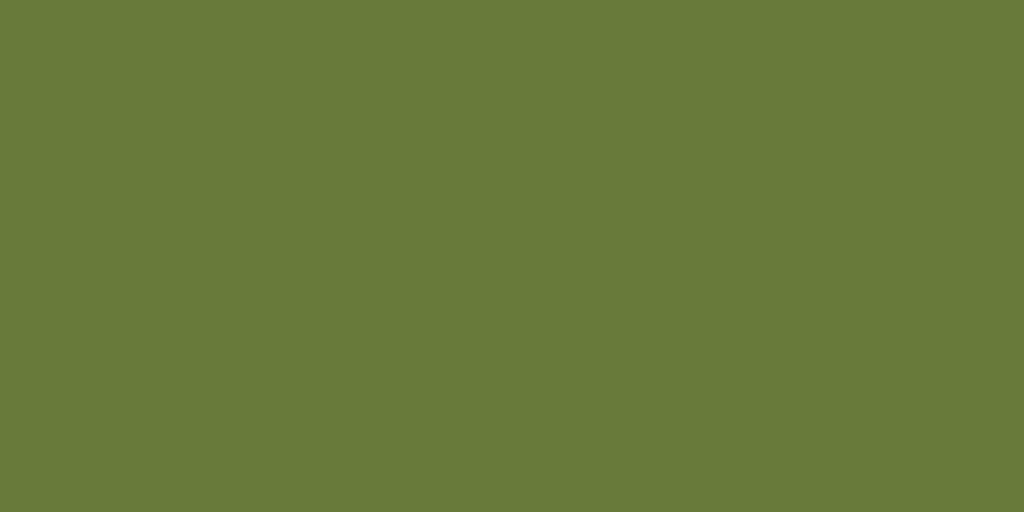
t = 0.00 s
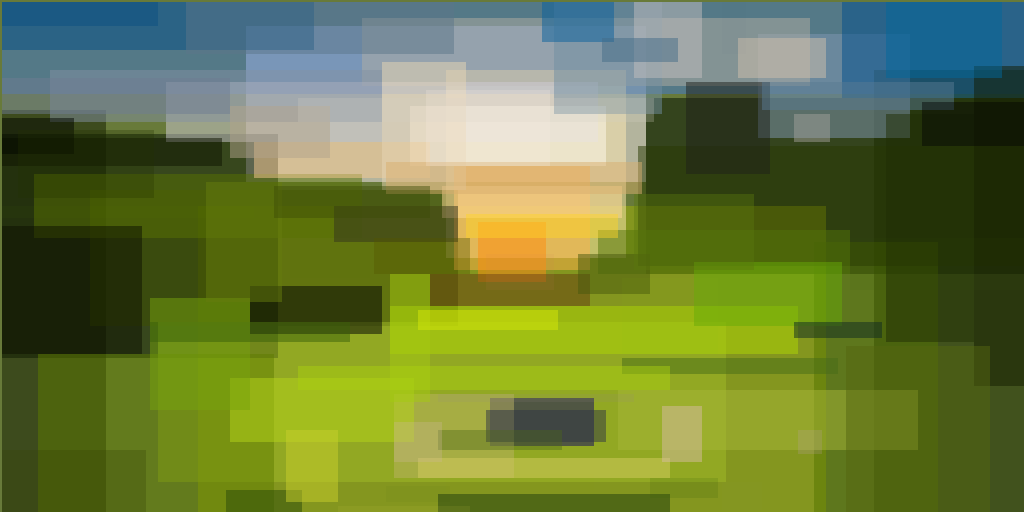
t = 3.00 s
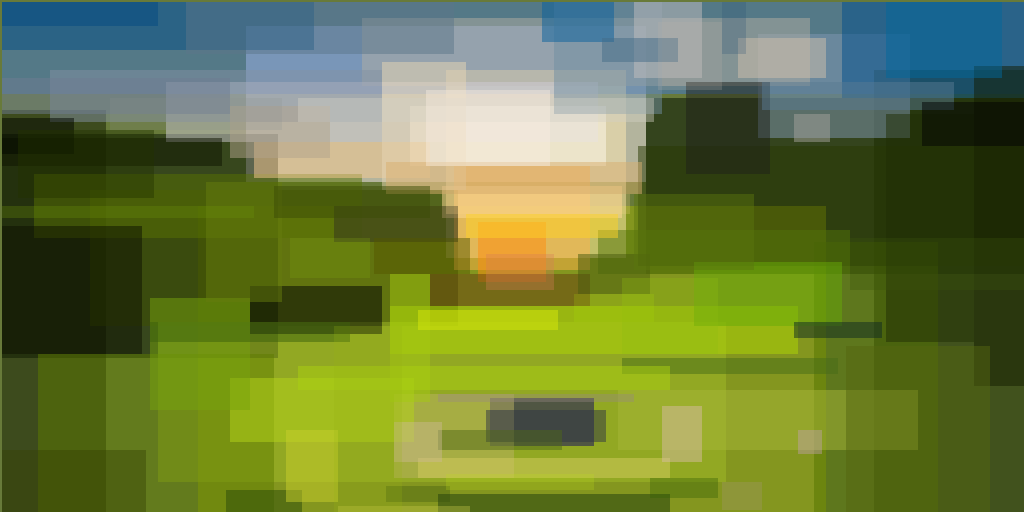
t = 3.13 s
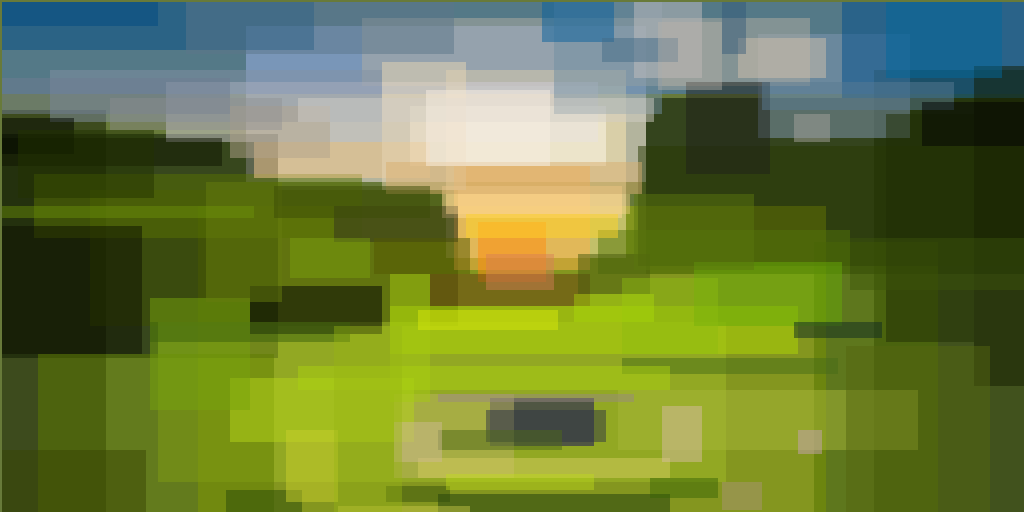
t = 3.25 s
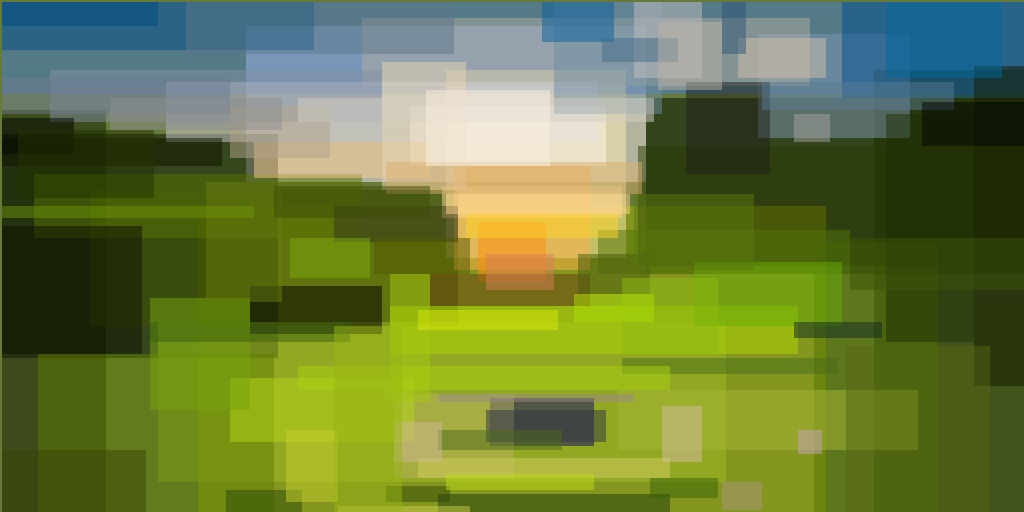
t = 3.38 s
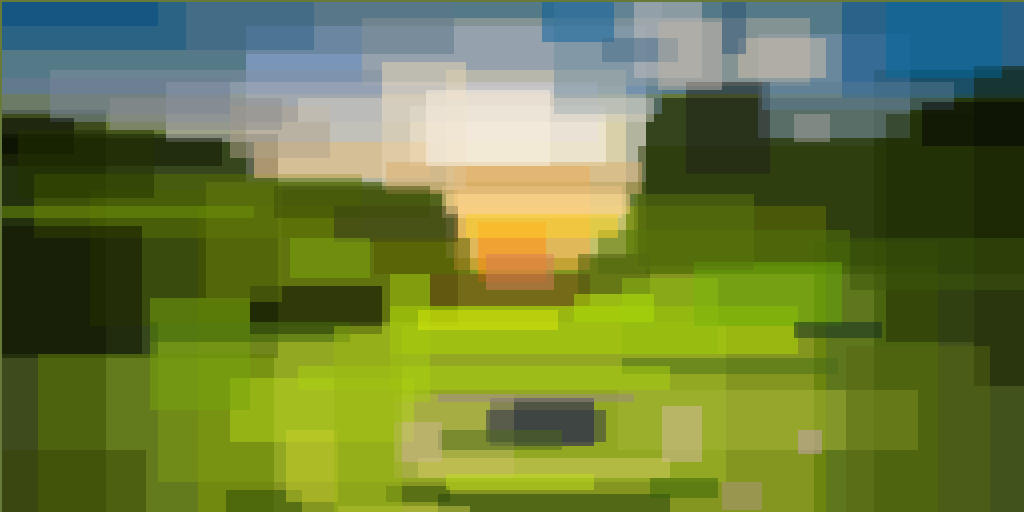
t = 3.50 s

The animated SVG that drew these frames (rendered in a browser with its animation timeline set to each time). Animation: 1 CSS @keyframes rule; one cycle of 3.50 s.

<svg xmlns="http://www.w3.org/2000/svg" version="1.1" width="1024" height="512"><style>@keyframes a{ from {opacity: 0} to {opacity: 1} } g > * { opacity: 0; animation: a .5s forwards; }</style>
<rect x="0" y="0" width="1024" height="512" fill="#687a3a"/>
<g transform="scale(4.000000) translate(0.5 0.5)">
<rect fill="#fdedff" fill-opacity="0.501961" x="61" y="6" width="100" height="39" style="animation-delay: 0.000s;"/>
<rect fill="#000e00" fill-opacity="0.501961" x="161" y="24" width="95" height="44" style="animation-delay: 0.047s;"/>
<rect fill="#9fb104" fill-opacity="0.501961" x="49" y="51" width="157" height="77" style="animation-delay: 0.094s;"/>
<rect fill="#4077d3" fill-opacity="0.501961" x="0" y="0" width="256" height="23" style="animation-delay: 0.141s;"/>
<rect fill="#051400" fill-opacity="0.501961" x="0" y="33" width="69" height="56" style="animation-delay: 0.188s;"/>
<rect fill="#ffe9b3" fill-opacity="0.501961" x="111" y="17" width="45" height="47" style="animation-delay: 0.235s;"/>
<rect fill="#192a00" fill-opacity="0.501961" x="218" y="17" width="38" height="111" style="animation-delay: 0.282s;"/>
<rect fill="#121c00" fill-opacity="0.501961" x="0" y="27" width="26" height="101" style="animation-delay: 0.329s;"/>
<rect fill="#3e5000" fill-opacity="0.501961" x="22" y="47" width="92" height="34" style="animation-delay: 0.376s;"/>
<rect fill="#7f98b3" fill-opacity="0.501961" x="189" y="8" width="38" height="26" style="animation-delay: 0.423s;"/>
<rect fill="#b1ada2" fill-opacity="0.501961" x="90" y="4" width="112" height="17" style="animation-delay: 0.469s;"/>
<rect fill="#a0ba27" fill-opacity="0.501961" x="39" y="80" width="142" height="40" style="animation-delay: 0.516s;"/>
<rect fill="#0e0463" fill-opacity="0.501961" x="122" y="99" width="26" height="12" style="animation-delay: 0.562s;"/>
<rect fill="#004e8c" fill-opacity="0.501961" x="210" y="0" width="46" height="24" style="animation-delay: 0.608s;"/>
<rect fill="#d0ccd5" fill-opacity="0.501961" x="41" y="20" width="108" height="15" style="animation-delay: 0.654s;"/>
<rect fill="#000103" fill-opacity="0.501961" x="62" y="71" width="33" height="12" style="animation-delay: 0.700s;"/>
<rect fill="#ffaf49" fill-opacity="0.501961" x="113" y="41" width="34" height="26" style="animation-delay: 0.746s;"/>
<rect fill="#024d83" fill-opacity="0.501961" x="0" y="0" width="78" height="12" style="animation-delay: 0.792s;"/>
<rect fill="#5e7b00" fill-opacity="0.501961" x="9" y="88" width="59" height="40" style="animation-delay: 0.837s;"/>
<rect fill="#add603" fill-opacity="0.501961" x="97" y="76" width="102" height="12" style="animation-delay: 0.882s;"/>
<rect fill="#547400" fill-opacity="0.501961" x="203" y="60" width="31" height="68" style="animation-delay: 0.927s;"/>
<rect fill="#8492a4" fill-opacity="0.501961" x="12" y="17" width="83" height="13" style="animation-delay: 0.972s;"/>
<rect fill="#fff9eb" fill-opacity="0.501961" x="102" y="26" width="49" height="15" style="animation-delay: 1.016s;"/>
<rect fill="#283701" fill-opacity="0.501961" x="159" y="36" width="97" height="30" style="animation-delay: 1.060s;"/>
<rect fill="#1e3b0d" fill-opacity="0.501961" x="109" y="123" width="58" height="5" style="animation-delay: 1.104s;"/>
<rect fill="#577202" fill-opacity="0.501961" x="8" y="43" width="82" height="16" style="animation-delay: 1.148s;"/>
<rect fill="#141c00" fill-opacity="0.501961" x="243" y="16" width="13" height="80" style="animation-delay: 1.191s;"/>
<rect fill="#f8c990" fill-opacity="0.501961" x="63" y="35" width="44" height="9" style="animation-delay: 1.235s;"/>
<rect fill="#b9b264" fill-opacity="0.501961" x="98" y="98" width="30" height="21" style="animation-delay: 1.277s;"/>
<rect fill="#708da1" fill-opacity="0.501961" x="138" y="0" width="27" height="28" style="animation-delay: 1.320s;"/>
<rect fill="#a6b538" fill-opacity="0.501961" x="154" y="97" width="75" height="15" style="animation-delay: 1.362s;"/>
<rect fill="#51730a" fill-opacity="0.501961" x="149" y="57" width="63" height="11" style="animation-delay: 1.404s;"/>
<rect fill="#ffda98" fill-opacity="0.501961" x="110" y="46" width="45" height="8" style="animation-delay: 1.445s;"/>
<rect fill="#0c1000" fill-opacity="0.501961" x="0" y="56" width="35" height="32" style="animation-delay: 1.486s;"/>
<rect fill="#e8d5b3" fill-opacity="0.501961" x="95" y="15" width="21" height="32" style="animation-delay: 1.527s;"/>
<rect fill="#c1bebd" fill-opacity="0.501961" x="158" y="0" width="17" height="19" style="animation-delay: 1.567s;"/>
<rect fill="#b3d31a" fill-opacity="0.501961" x="57" y="94" width="46" height="16" style="animation-delay: 1.607s;"/>
<rect fill="#1d201a" fill-opacity="0.501961" x="171" y="20" width="21" height="23" style="animation-delay: 1.647s;"/>
<rect fill="#5b768a" fill-opacity="0.501961" x="46" y="0" width="67" height="13" style="animation-delay: 1.686s;"/>
<rect fill="#ff8b0d" fill-opacity="0.501961" x="119" y="55" width="17" height="15" style="animation-delay: 1.725s;"/>
<rect fill="#75a30b" fill-opacity="0.501961" x="37" y="74" width="25" height="28" style="animation-delay: 1.763s;"/>
<rect fill="#d3cc60" fill-opacity="0.501961" x="104" y="114" width="63" height="5" style="animation-delay: 1.801s;"/>
<rect fill="#085f9d" fill-opacity="0.501961" x="135" y="0" width="18" height="10" style="animation-delay: 1.839s;"/>
<rect fill="#32311e" fill-opacity="0.501961" x="83" y="51" width="31" height="9" style="animation-delay: 1.876s;"/>
<rect fill="#0d1300" fill-opacity="0.501961" x="0" y="34" width="55" height="7" style="animation-delay: 1.912s;"/>
<rect fill="#d6bba1" fill-opacity="0.501961" x="165" y="101" width="10" height="14" style="animation-delay: 1.948s;"/>
<rect fill="#653e0f" fill-opacity="0.501961" x="107" y="68" width="40" height="8" style="animation-delay: 1.984s;"/>
<rect fill="#577991" fill-opacity="0.501961" x="190" y="20" width="48" height="7" style="animation-delay: 2.019s;"/>
<rect fill="#202d04" fill-opacity="0.501961" x="221" y="28" width="22" height="57" style="animation-delay: 2.054s;"/>
<rect fill="#b2a38b" fill-opacity="0.501961" x="57" y="26" width="25" height="13" style="animation-delay: 2.088s;"/>
<rect fill="#02679b" fill-opacity="0.501961" x="221" y="0" width="29" height="19" style="animation-delay: 2.121s;"/>
<rect fill="#2d3343" fill-opacity="0.501961" x="121" y="102" width="30" height="8" style="animation-delay: 2.154s;"/>
<rect fill="#cfc0ac" fill-opacity="0.501961" x="184" y="9" width="22" height="10" style="animation-delay: 2.187s;"/>
<rect fill="#65aa07" fill-opacity="0.501961" x="173" y="65" width="37" height="16" style="animation-delay: 2.219s;"/>
<rect fill="#a4c910" fill-opacity="0.501961" x="97" y="68" width="10" height="32" style="animation-delay: 2.250s;"/>
<rect fill="#53660f" fill-opacity="0.501961" x="211" y="86" width="36" height="42" style="animation-delay: 2.281s;"/>
<rect fill="#667b0d" fill-opacity="0.501961" x="51" y="45" width="19" height="30" style="animation-delay: 2.312s;"/>
<rect fill="#0d2a21" fill-opacity="0.501961" x="198" y="80" width="22" height="4" style="animation-delay: 2.341s;"/>
<rect fill="#2a4909" fill-opacity="0.501961" x="56" y="122" width="19" height="6" style="animation-delay: 2.370s;"/>
<rect fill="#d8ae6d" fill-opacity="0.501961" x="96" y="40" width="64" height="8" style="animation-delay: 2.399s;"/>
<rect fill="#466c17" fill-opacity="0.501961" x="155" y="89" width="54" height="4" style="animation-delay: 2.427s;"/>
<rect fill="#020500" fill-opacity="0.501961" x="0" y="29" width="18" height="9" style="animation-delay: 2.454s;"/>
<rect fill="#6d7b91" fill-opacity="0.501961" x="0" y="19" width="57" height="9" style="animation-delay: 2.481s;"/>
<rect fill="#436c88" fill-opacity="0.501961" x="150" y="9" width="19" height="6" style="animation-delay: 2.507s;"/>
<rect fill="#c8ce2b" fill-opacity="0.501961" x="71" y="107" width="13" height="18" style="animation-delay: 2.533s;"/>
<rect fill="#48590e" fill-opacity="0.501961" x="144" y="63" width="18" height="10" style="animation-delay: 2.558s;"/>
<rect fill="#395f0b" fill-opacity="0.501961" x="37" y="80" width="50" height="5" style="animation-delay: 2.582s;"/>
<rect fill="#d7e809" fill-opacity="0.501961" x="104" y="77" width="35" height="5" style="animation-delay: 2.606s;"/>
<rect fill="#a3a29b" fill-opacity="0.501961" x="198" y="28" width="9" height="7" style="animation-delay: 2.629s;"/>
<rect fill="#aad00f" fill-opacity="0.501961" x="74" y="91" width="93" height="6" style="animation-delay: 2.651s;"/>
<rect fill="#ffd327" fill-opacity="0.501961" x="116" y="53" width="38" height="6" style="animation-delay: 2.673s;"/>
<rect fill="#3c4c06" fill-opacity="0.501961" x="68" y="46" width="39" height="8" style="animation-delay: 2.694s;"/>
<rect fill="#020202" fill-opacity="0.501961" x="230" y="25" width="26" height="11" style="animation-delay: 2.714s;"/>
<rect fill="#5a760e" fill-opacity="0.501961" x="158" y="48" width="30" height="19" style="animation-delay: 2.734s;"/>
<rect fill="#4e6719" fill-opacity="0.501961" x="109" y="107" width="31" height="5" style="animation-delay: 2.753s;"/>
<rect fill="#545701" fill-opacity="0.501961" x="93" y="59" width="24" height="9" style="animation-delay: 2.772s;"/>
<rect fill="#004981" fill-opacity="0.501961" x="0" y="0" width="39" height="6" style="animation-delay: 2.789s;"/>
<rect fill="#cdb893" fill-opacity="0.501961" x="98" y="105" width="12" height="10" style="animation-delay: 2.806s;"/>
<rect fill="#384405" fill-opacity="0.501961" x="0" y="112" width="36" height="16" style="animation-delay: 2.823s;"/>
<rect fill="#223200" fill-opacity="0.501961" x="4" y="32" width="34" height="17" style="animation-delay: 2.838s;"/>
<rect fill="#d3cfc5" fill-opacity="0.501961" x="74" y="24" width="89" height="6" style="animation-delay: 2.853s;"/>
<rect fill="#f9efe2" fill-opacity="0.501961" x="106" y="22" width="31" height="19" style="animation-delay: 2.867s;"/>
<rect fill="#c8a2bb" fill-opacity="0.501961" x="199" y="107" width="6" height="6" style="animation-delay: 2.881s;"/>
<rect fill="#366204" fill-opacity="0.501961" x="162" y="119" width="17" height="5" style="animation-delay: 2.894s;"/>
<rect fill="#998785" fill-opacity="0.501961" x="109" y="98" width="49" height="2" style="animation-delay: 2.906s;"/>
<rect fill="#c8ca4a" fill-opacity="0.501961" x="84" y="126" width="33" height="2" style="animation-delay: 2.917s;"/>
<rect fill="#d67e59" fill-opacity="0.501961" x="121" y="63" width="17" height="9" style="animation-delay: 2.928s;"/>
<rect fill="#3c550b" fill-opacity="0.501961" x="212" y="59" width="44" height="13" style="animation-delay: 2.938s;"/>
<rect fill="#8ebb10" fill-opacity="0.501961" x="155" y="69" width="24" height="19" style="animation-delay: 2.947s;"/>
<rect fill="#6e9309" fill-opacity="0.501961" x="0" y="51" width="63" height="3" style="animation-delay: 2.955s;"/>
<rect fill="#2f4909" fill-opacity="0.501961" x="96" y="121" width="16" height="4" style="animation-delay: 2.963s;"/>
<rect fill="#ae9582" fill-opacity="0.501961" x="180" y="120" width="10" height="7" style="animation-delay: 2.970s;"/>
<rect fill="#2c5476" fill-opacity="0.501961" x="180" y="0" width="6" height="13" style="animation-delay: 2.976s;"/>
<rect fill="#7eaa0c" fill-opacity="0.501961" x="72" y="59" width="20" height="10" style="animation-delay: 2.982s;"/>
<rect fill="#c0dd19" fill-opacity="0.501961" x="111" y="118" width="37" height="4" style="animation-delay: 2.987s;"/>
<rect fill="#ffd68c" fill-opacity="0.501961" x="111" y="48" width="46" height="5" style="animation-delay: 2.991s;"/>
<rect fill="#bbb2a8" fill-opacity="0.501961" x="164" y="5" width="16" height="17" style="animation-delay: 2.994s;"/>
<rect fill="#98b514" fill-opacity="0.501961" x="83" y="81" width="17" height="47" style="animation-delay: 2.997s;"/>
<rect fill="#8d8e91" fill-opacity="0.501961" x="27" y="24" width="43" height="8" style="animation-delay: 2.999s;"/>
<rect fill="#aedf07" fill-opacity="0.501961" x="143" y="73" width="20" height="7" style="animation-delay: 3.000s;"/>
</g>
</svg>